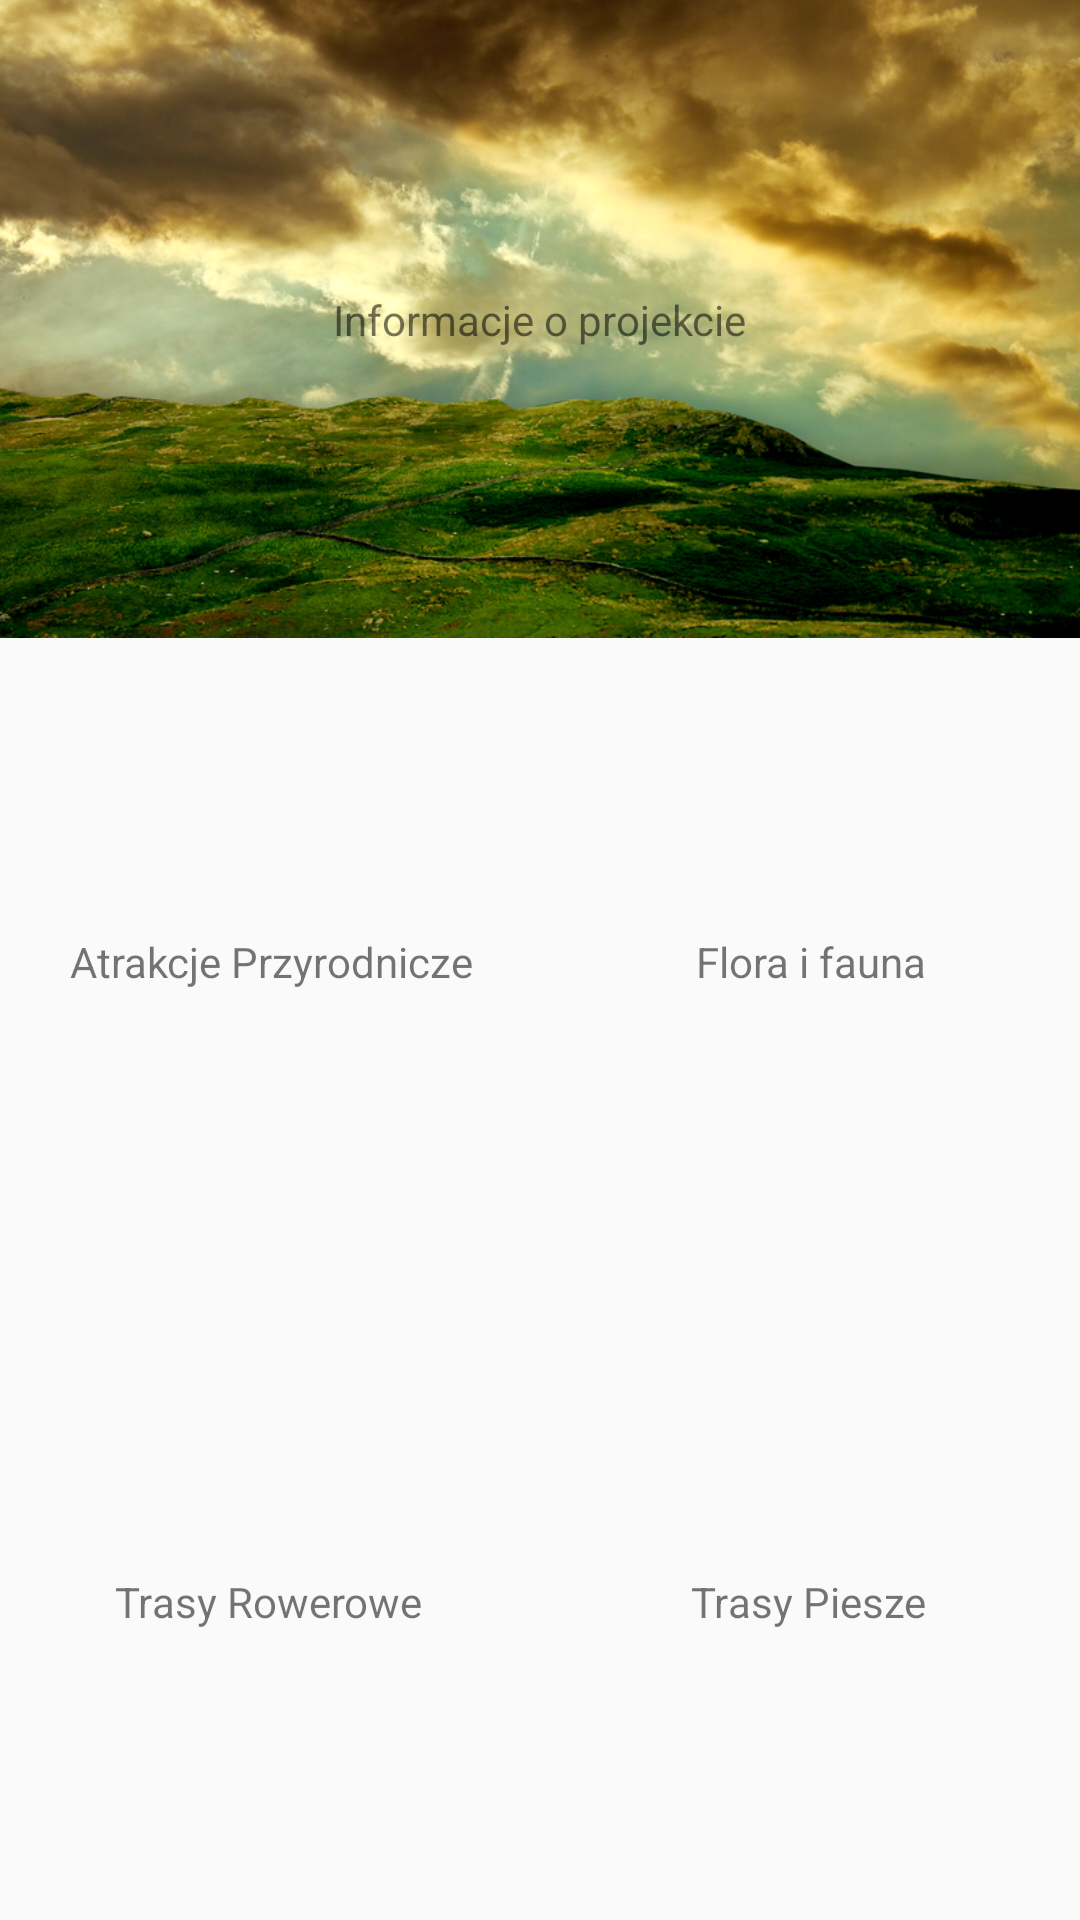

Write the Android layout XML for this screen, with the resource values it uses.
<!-- AndroidManifest.xml: application theme AppTheme -->
<!-- res/layout/ustka_main.xml -->
<?xml version="1.0" encoding="utf-8"?>
<android.support.constraint.ConstraintLayout xmlns:android="http://schemas.android.com/apk/res/android"
    xmlns:app="http://schemas.android.com/apk/res-auto"
    xmlns:tools="http://schemas.android.com/tools"
    android:layout_width="match_parent"
    android:layout_height="match_parent"
    android:layout_margin="1dp">

    <ImageView
        android:id="@+id/imageViewProjectInfo"
        android:layout_width="0dp"
        android:layout_height="0dp"
        android:contentDescription="@string/todo"
        android:cropToPadding="true"
        android:scaleType="centerCrop"
        android:src="@drawable/park"
        app:layout_constraintBottom_toTopOf="@+id/imageViewEnvironmentAttraction"
        app:layout_constraintEnd_toEndOf="parent"
        app:layout_constraintHorizontal_bias="0.5"
        app:layout_constraintStart_toStartOf="parent"
        app:layout_constraintTop_toTopOf="parent"
        app:layout_constraintVertical_weight="1"
        android:layout_marginBottom="1dp"/>

    <ImageView
        android:id="@+id/imageViewEnvironmentAttraction"
        android:layout_width="0dp"
        android:layout_height="0dp"
        android:layout_marginBottom="1dp"
        android:layout_marginRight="0.5dp"
        android:scaleType="centerCrop"
        app:layout_constraintBottom_toTopOf="@+id/imageViewBikeTrail"
        app:layout_constraintEnd_toStartOf="@+id/imageViewAnimalPlant"
        app:layout_constraintHorizontal_bias="0.5"
        app:layout_constraintStart_toStartOf="parent"
        app:layout_constraintTop_toBottomOf="@+id/imageViewProjectInfo"
        app:layout_constraintVertical_weight="1"
        app:srcCompat="@drawable/park" />

    <ImageView
        android:id="@+id/imageViewAnimalPlant"
        android:layout_width="0dp"
        android:layout_height="0dp"
        android:scaleType="centerCrop"
        android:layout_marginLeft="0.5dp"
        app:layout_constraintBottom_toBottomOf="@+id/imageViewEnvironmentAttraction"
        app:layout_constraintEnd_toEndOf="parent"
        app:layout_constraintHorizontal_bias="0.5"
        app:layout_constraintStart_toEndOf="@+id/imageViewEnvironmentAttraction"
        app:layout_constraintTop_toTopOf="@+id/imageViewEnvironmentAttraction"
        app:srcCompat="@drawable/park" />

    <ImageView
        android:id="@+id/imageViewBikeTrail"
        android:layout_width="0dp"
        android:layout_height="0dp"
        android:layout_marginEnd="1dp"
        android:scaleType="centerCrop"
        app:layout_constraintBottom_toBottomOf="parent"
        app:layout_constraintEnd_toStartOf="@+id/imageViewFootTrail"
        app:layout_constraintHorizontal_bias="0.5"
        app:layout_constraintStart_toStartOf="parent"
        app:layout_constraintTop_toBottomOf="@+id/imageViewEnvironmentAttraction"
        app:layout_constraintVertical_weight="1"
        app:srcCompat="@drawable/park" />

    <ImageView
        android:id="@+id/imageViewFootTrail"
        android:layout_width="0dp"
        android:layout_height="0dp"
        android:scaleType="centerCrop"
        app:layout_constraintBottom_toBottomOf="@+id/imageViewBikeTrail"
        app:layout_constraintEnd_toEndOf="parent"
        app:layout_constraintHorizontal_bias="0.5"
        app:layout_constraintStart_toEndOf="@+id/imageViewBikeTrail"
        app:layout_constraintTop_toTopOf="@+id/imageViewBikeTrail"
        app:layout_constraintVertical_bias="1.0"
        app:srcCompat="@drawable/park" />

    <TextView
        android:id="@+id/textViewProjectInfo"
        android:layout_width="wrap_content"
        android:layout_height="wrap_content"
        android:text="Informacje o projekcie"
        app:layout_constraintBottom_toBottomOf="@+id/imageViewProjectInfo"
        app:layout_constraintEnd_toEndOf="parent"
        app:layout_constraintStart_toStartOf="parent"
        app:layout_constraintTop_toTopOf="@+id/imageViewProjectInfo" />

    <TextView
        android:id="@+id/textViewEnvironmentAttraction"
        android:layout_width="wrap_content"
        android:layout_height="wrap_content"
        android:text="Atrakcje Przyrodnicze"
        app:layout_constraintBottom_toTopOf="@+id/imageViewFootTrail"
        app:layout_constraintEnd_toStartOf="@+id/imageViewAnimalPlant"
        app:layout_constraintStart_toStartOf="@+id/imageViewEnvironmentAttraction"
        app:layout_constraintTop_toTopOf="@+id/imageViewEnvironmentAttraction" />

    <TextView
        android:id="@+id/textViewAnimalPlant"
        android:layout_width="wrap_content"
        android:layout_height="wrap_content"
        android:text="Flora i fauna"
        app:layout_constraintBottom_toTopOf="@+id/imageViewBikeTrail"
        app:layout_constraintEnd_toEndOf="@+id/imageViewAnimalPlant"
        app:layout_constraintStart_toStartOf="@+id/imageViewAnimalPlant"
        app:layout_constraintTop_toTopOf="@+id/imageViewAnimalPlant" />

    <TextView
        android:id="@+id/textViewBikeTrail"
        android:layout_width="wrap_content"
        android:layout_height="wrap_content"
        android:text="Trasy Rowerowe"
        app:layout_constraintBottom_toBottomOf="@+id/imageViewBikeTrail"
        app:layout_constraintEnd_toEndOf="@+id/imageViewBikeTrail"
        app:layout_constraintStart_toStartOf="@+id/imageViewBikeTrail"
        app:layout_constraintTop_toTopOf="@+id/imageViewBikeTrail" />

    <TextView
        android:id="@+id/textViewFootTrail"
        android:layout_width="wrap_content"
        android:layout_height="wrap_content"
        android:text="Trasy Piesze"
        app:layout_constraintBottom_toBottomOf="@+id/imageViewFootTrail"
        app:layout_constraintEnd_toEndOf="@+id/imageViewBikeTrail"
        app:layout_constraintStart_toEndOf="@+id/imageViewFootTrail"
        app:layout_constraintTop_toTopOf="@+id/imageViewFootTrail" />

</android.support.constraint.ConstraintLayout>
<!-- resources referenced by this layout -->
<resources>
  <!-- drawable park: png bitmap (drawable-hdpi, 575038 bytes) -->
  <string name="todo">TODO</string>
  <style name="AppTheme" parent="Theme.AppCompat.Light.DarkActionBar">
          
          <item name="colorPrimary">@color/colorPrimary</item>
          <item name="colorPrimaryDark">@color/colorPrimaryDark</item>
          <item name="colorAccent">@color/colorAccent</item>
      </style>
  <!-- not gathered from this repository: default colours our renderer supplied (Android Studio template values) -->
  <color name="colorPrimary">#FF6200EE</color>
  <color name="colorPrimaryDark">#FF3700B3</color>
  <color name="colorAccent">#FF03DAC5</color>
</resources>
